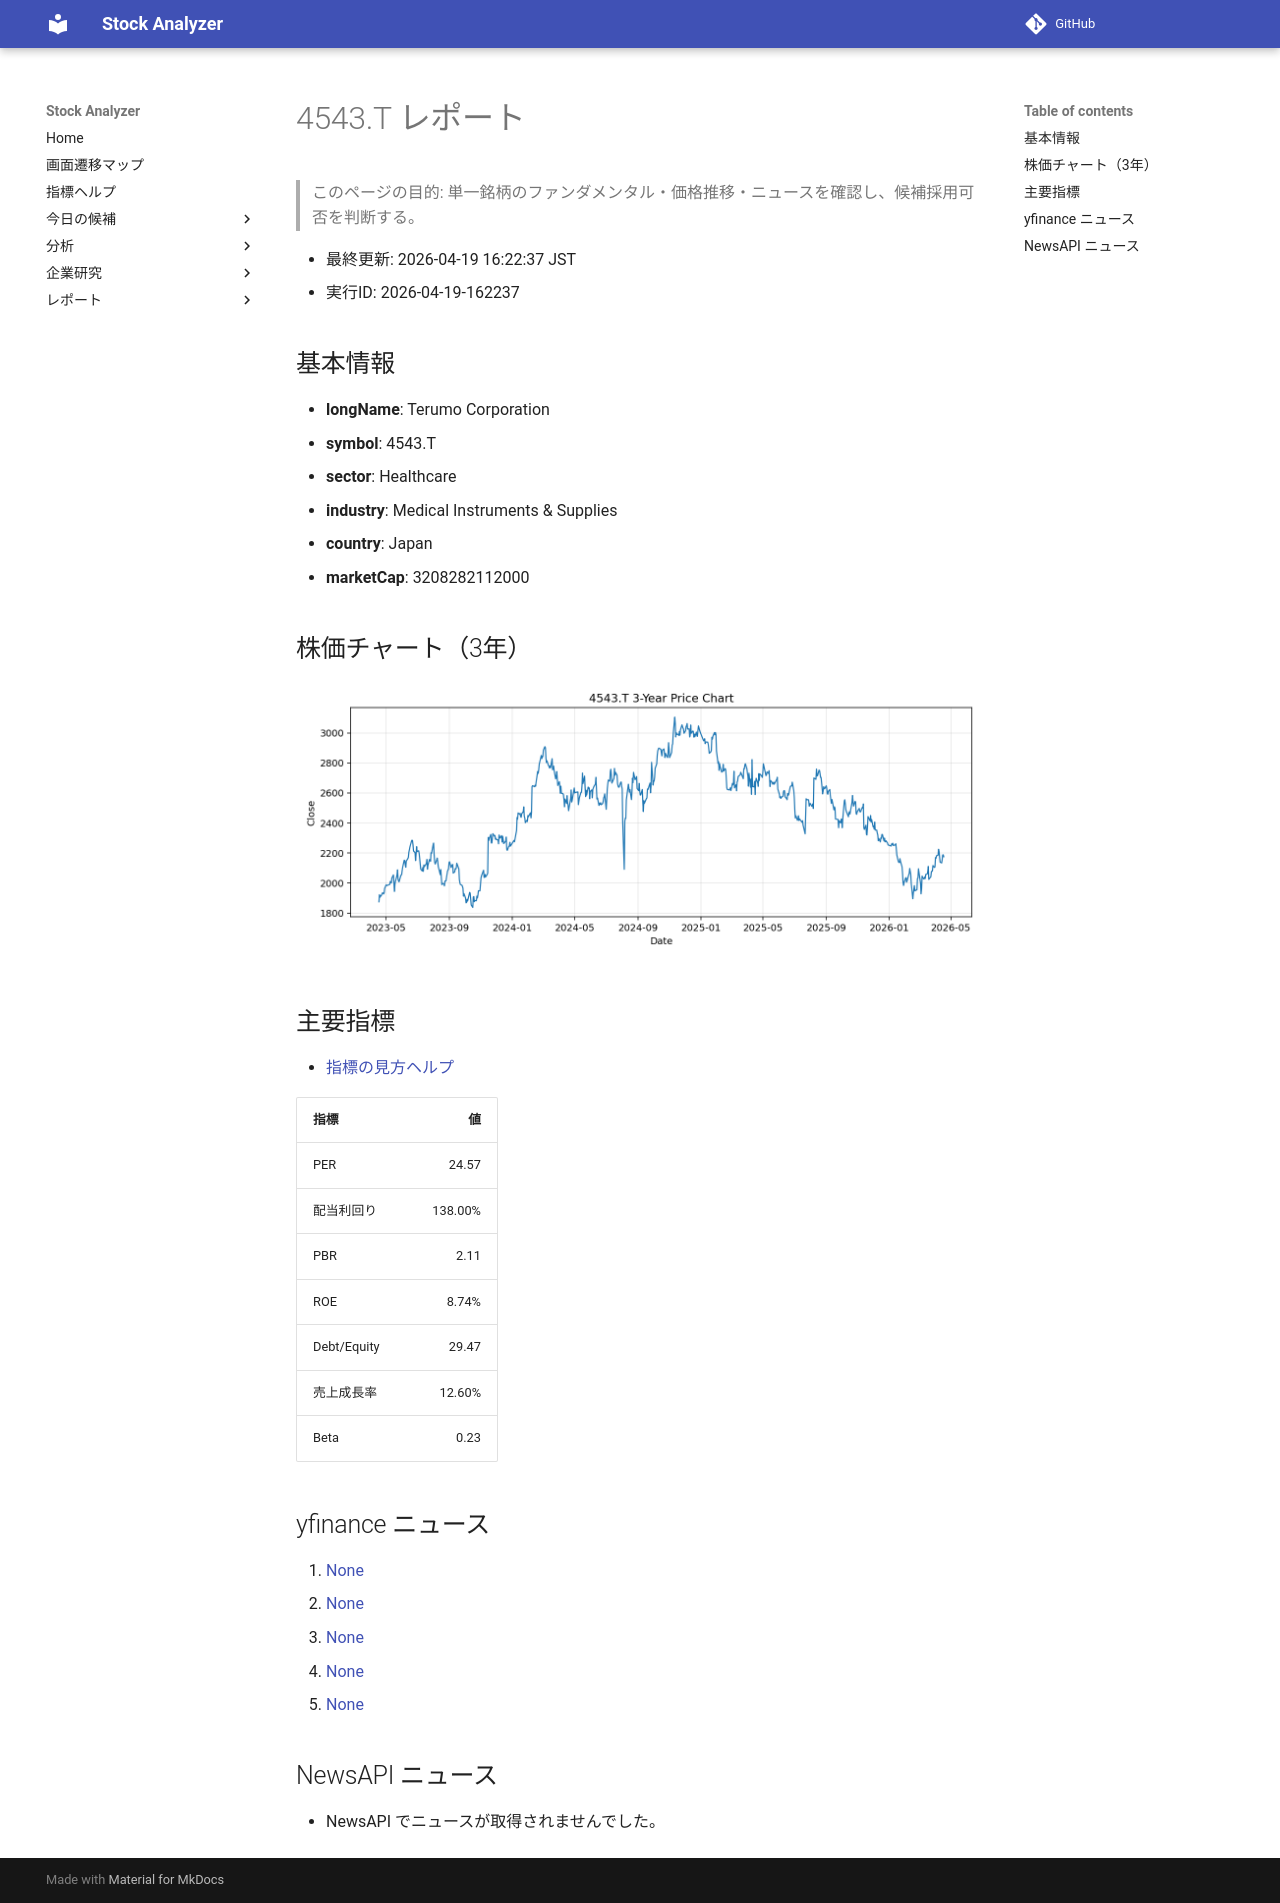

repository: Yumi-note/Making-APP · page: reports/2026-04-19/162237/4543_T/index.html · generator: mkdocs

# 4543.T レポート

> このページの目的: 単一銘柄のファンダメンタル・価格推移・ニュースを確認し、候補採用可否を判断する。

- 最終更新: 2026-04-19 16:22:37 JST
- 実行ID: 2026-04-19-162237

## 基本情報

- **longName**: Terumo Corporation
- **symbol**: 4543.T
- **sector**: Healthcare
- **industry**: Medical Instruments & Supplies
- **country**: Japan
- **marketCap**: 3208282112000

## 株価チャート（3年）

![4543.T 3-year price chart](4543_T_3y.png)

## 主要指標

- [指標の見方ヘルプ](../../../../indicators.md)

| 指標 | 値 |
|---|---:|
| PER | 24.57 |
| 配当利回り | 138.00% |
| PBR | 2.11 |
| ROE | 8.74% |
| Debt/Equity | 29.47 |
| 売上成長率 | 12.60% |
| Beta | 0.23 |

## yfinance ニュース

1. [None](None)
2. [None](None)
3. [None](None)
4. [None](None)
5. [None](None)

## NewsAPI ニュース

- NewsAPI でニュースが取得されませんでした。
